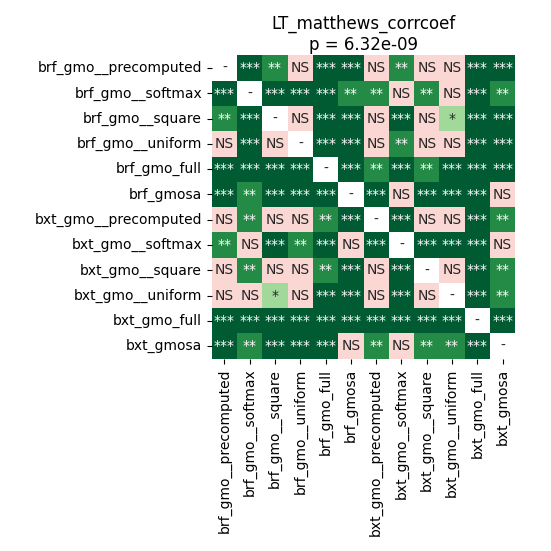

Source data for this figure (header and first rows):
	brf_gmo__precomputed	brf_gmo__softmax	brf_gmo__square	brf_gmo__uniform	brf_gmo_full	brf_gmosa	bxt_gmo__precomputed	bxt_gmo__softmax	bxt_gmo__square	bxt_gmo__uniform	bxt_gmo_full	bxt_gmosa
brf_gmo__precomputed	1.0	0.0001439	0.008828	0.6455	0.0003147	0.0001119	0.9799	0.004924	0.8871	0.5542	0.0001439	0.0001439
brf_gmo__softmax	0.0001439	1.0	0.0002084	0.0001119	0.0001439	0.001621	0.005999	0.1375	0.001621	0.051	0.0001119	0.001621
brf_gmo__square	0.008828	0.0002084	1.0	0.051	0.0001439	0.0001119	0.2406	0.0005755	0.1666	0.02942	0.0001119	0.0001119
brf_gmo__uniform	0.6455	0.0001119	0.051	1.0	0.0003147	0.0001119	0.9543	0.004028	0.8192	0.6181	0.0001439	0.0001119
brf_gmo_full	0.0003147	0.0001439	0.0001439	0.0003147	1.0	0.0001119	0.004028	0.0001439	0.001034	0.0005755	0.0001439	0.0001119
brf_gmosa	0.0001119	0.001621	0.0001119	0.0001119	0.0001119	1.0	0.0001119	0.1142	0.0001119	0.0001119	0.0001119	0.1142
bxt_gmo__precomputed	0.9799	0.005999	0.2406	0.9543	0.004028	0.0001119	1.0	0.0001119	0.7117	0.1176	0.0005755	0.001621
bxt_gmo__softmax	0.004924	0.1375	0.0005755	0.004028	0.0001439	0.1142	0.0001119	1.0	0.0001119	0.0001439	0.0001119	0.05734
bxt_gmo__square	0.8871	0.001621	0.1666	0.8192	0.001034	0.0001119	0.7117	0.0001119	1.0	0.08926	0.0003147	0.001034
bxt_gmo__uniform	0.5542	0.051	0.02942	0.6181	0.0005755	0.0001119	0.1176	0.0001439	0.08926	1.0	0.0001439	0.003357
bxt_gmo_full	0.0001439	0.0001119	0.0001119	0.0001439	0.0001439	0.0001119	0.0005755	0.0001119	0.0003147	0.0001439	1.0	0.0001119
bxt_gmosa	0.0001439	0.001621	0.0001119	0.0001119	0.0001119	0.1142	0.001621	0.05734	0.001034	0.003357	0.0001119	1.0
